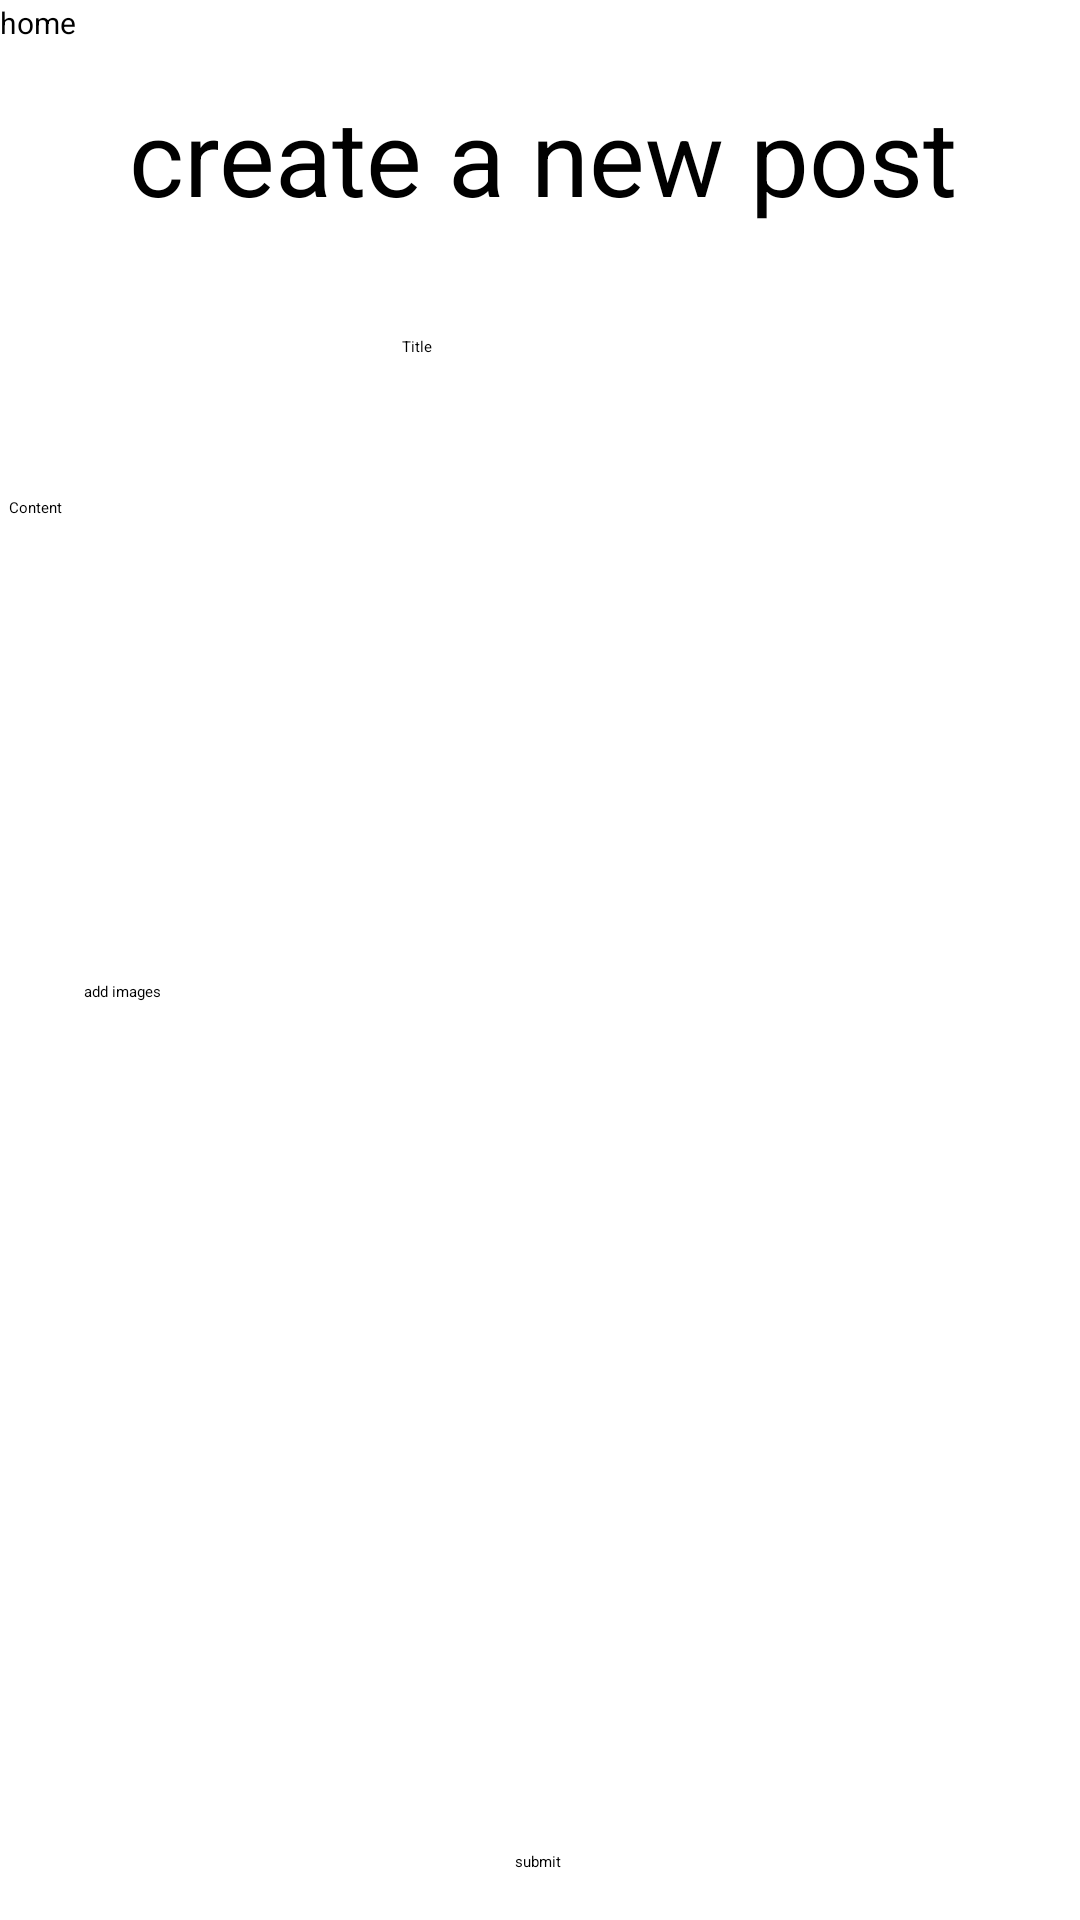

Layout XML and referenced resources for this Android screen:
<!-- AndroidManifest.xml: application theme Theme.TestFireBase -->
<!-- res/layout/activity_posts_creation.xml -->
<?xml version="1.0" encoding="utf-8"?>
<androidx.constraintlayout.widget.ConstraintLayout xmlns:android="http://schemas.android.com/apk/res/android"
    xmlns:app="http://schemas.android.com/apk/res-auto"
    xmlns:tools="http://schemas.android.com/tools"
    android:layout_width="match_parent"
    android:layout_height="match_parent"
    tools:context=".ui.activitys.PostsCreation">

    <TextView
        android:id="@+id/textView5"
        android:layout_width="372dp"
        android:layout_height="72dp"
        android:layout_marginTop="16dp"
        android:gravity="center"
        android:text="create a new post"
        android:textSize="35dp"
        app:layout_constraintEnd_toEndOf="parent"
        app:layout_constraintHorizontal_bias="0.47"
        app:layout_constraintStart_toStartOf="parent"
        app:layout_constraintTop_toTopOf="parent" />

    <EditText
        android:id="@+id/title"
        android:layout_width="wrap_content"
        android:layout_height="wrap_content"
        android:layout_marginTop="24dp"
        android:ems="10"
        android:hint="Title"
        android:inputType="text"
        app:layout_constraintBottom_toBottomOf="parent"
        app:layout_constraintEnd_toEndOf="parent"
        app:layout_constraintHorizontal_bias="0.447"
        app:layout_constraintStart_toStartOf="parent"
        app:layout_constraintTop_toBottomOf="@+id/textView5"
        app:layout_constraintVertical_bias="0.0" />

    <EditText
        android:id="@+id/content"
        android:layout_width="353dp"
        android:layout_height="188dp"
        android:layout_marginTop="32dp"
        android:ems="10"
        android:hint="Content"
        android:inputType="text"
        app:layout_constraintBottom_toBottomOf="parent"
        app:layout_constraintEnd_toEndOf="parent"
        app:layout_constraintHorizontal_bias="0.447"
        app:layout_constraintStart_toStartOf="parent"
        app:layout_constraintTop_toBottomOf="@+id/title"
        app:layout_constraintVertical_bias="0.049" />

    <Button
        android:id="@+id/submit"
        android:layout_width="wrap_content"
        android:layout_height="wrap_content"
        android:layout_marginBottom="16dp"
        android:text="submit"
        app:layout_constraintBottom_toBottomOf="parent"
        app:layout_constraintEnd_toEndOf="parent"
        app:layout_constraintHorizontal_bias="0.498"
        app:layout_constraintStart_toStartOf="parent" />

    <Button
        android:id="@+id/addImage"
        android:layout_width="304dp"
        android:layout_height="49dp"
        android:layout_marginBottom="264dp"
        android:text="add images"
        app:layout_constraintBottom_toBottomOf="parent"
        app:layout_constraintEnd_toEndOf="parent"
        app:layout_constraintHorizontal_bias="0.498"
        app:layout_constraintStart_toStartOf="parent" />

    <HorizontalScrollView
        android:layout_width="425dp"
        android:layout_height="164dp"
        app:layout_constraintBottom_toTopOf="@+id/submit"
        app:layout_constraintEnd_toEndOf="parent"
        app:layout_constraintStart_toStartOf="parent"
        app:layout_constraintTop_toBottomOf="@+id/addImage">

        <LinearLayout
            android:id="@+id/imagesLayout"
            android:layout_width="match_parent"
            android:layout_height="wrap_content"
            android:orientation="horizontal" />
    </HorizontalScrollView>
    <Button
        android:id="@+id/home"
        android:layout_width="80dp"
        android:layout_height="31dp"
        android:text="home"
        android:textSize="10dp"
        app:layout_constraintBottom_toBottomOf="parent"
        app:layout_constraintEnd_toEndOf="parent"
        app:layout_constraintHorizontal_bias="0.0"
        app:layout_constraintStart_toStartOf="parent"
        app:layout_constraintTop_toTopOf="parent"
        app:layout_constraintVertical_bias="0.001" />

</androidx.constraintlayout.widget.ConstraintLayout>
<!-- resources referenced by this layout -->
<resources>
  <style name="Theme.TestFireBase" parent="Base.Theme.TestFireBase">
          
          <item name="android:navigationBarColor">@android:color/transparent</item>
          <item name="android:statusBarColor">@android:color/transparent</item>
          <item name="android:windowLightStatusBar">?attr/isLightTheme</item>
      </style>
</resources>
